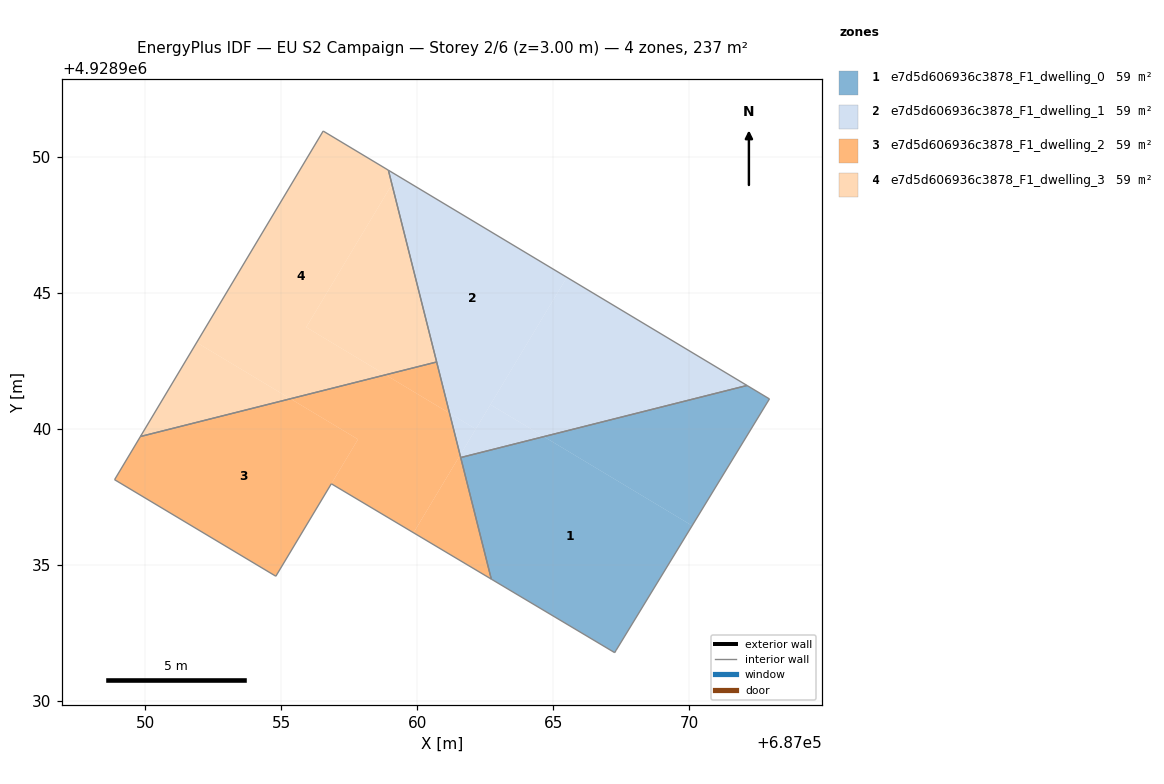
=== STOREY PLAN SPEC (per zone: floor XY polygon, exterior-wall plan segments, windows/doors) ===
zone 1: e7d5d606936c3878_F1_dwelling_0  (59.1 m²)
  floor: (687070.11, 4928936.44) (687067.32, 4928931.86) (687067.27, 4928931.77) (687062.73, 4928934.47) (687061.60, 4928938.94) (687064.66, 4928939.71)
  floor: (687072.96, 4928941.10) (687070.11, 4928936.44) (687064.66, 4928939.71) (687072.13, 4928941.59)
  interior walls: 6
zone 2: e7d5d606936c3878_F1_dwelling_1  (59.1 m²)
  floor: (687072.13, 4928941.59) (687064.66, 4928939.71) (687062.70, 4928940.89) (687065.51, 4928945.57)
  floor: (687065.51, 4928945.57) (687062.16, 4928939.99) (687061.19, 4928940.57) (687059.08, 4928948.99) (687059.27, 4928949.31)
  floor: (687059.27, 4928949.31) (687059.08, 4928948.99) (687058.94, 4928949.51)
  floor: (687064.66, 4928939.71) (687061.60, 4928938.94) (687061.58, 4928939.03) (687062.70, 4928940.89)
  floor: (687062.16, 4928939.99) (687061.58, 4928939.03) (687061.19, 4928940.57)
  interior walls: 3
zone 3: e7d5d606936c3878_F1_dwelling_2  (59.1 m²)
  floor: (687057.83, 4928939.61) (687054.81, 4928934.58) (687048.88, 4928938.13) (687049.83, 4928939.72) (687055.34, 4928941.11)
  floor: (687061.60, 4928938.94) (687062.73, 4928934.47) (687059.87, 4928936.18) (687061.58, 4928939.03)
  floor: (687061.19, 4928940.57) (687061.58, 4928939.03) (687059.87, 4928936.18) (687056.85, 4928937.98) (687057.83, 4928939.61) (687055.34, 4928941.11) (687058.84, 4928941.99)
  floor: (687060.72, 4928942.46) (687061.19, 4928940.57) (687058.84, 4928941.99)
  interior walls: 6
zone 4: e7d5d606936c3878_F1_dwelling_3  (59.1 m²)
  floor: (687059.08, 4928948.99) (687060.72, 4928942.46) (687058.84, 4928941.99) (687055.92, 4928943.74)
  floor: (687058.94, 4928949.51) (687059.08, 4928948.99) (687055.92, 4928943.74) (687058.84, 4928941.99) (687055.34, 4928941.11) (687051.90, 4928943.17) (687056.55, 4928950.95)
  floor: (687055.34, 4928941.11) (687049.83, 4928939.72) (687051.90, 4928943.17)
  interior walls: 4

=== DERIVED (storey summary) ===
Building: EU S2 Campaign
Storey: 2 of 6  (floor level z = 3.00 m)
Storey gross floor area: 236.5 m²
Zones on this storey: 4
  - e7d5d606936c3878_F1_dwelling_0: floor 59.1 m²
  - e7d5d606936c3878_F1_dwelling_1: floor 59.1 m²
  - e7d5d606936c3878_F1_dwelling_2: floor 59.1 m²
  - e7d5d606936c3878_F1_dwelling_3: floor 59.1 m²
Zone adjacency (shared interzone walls):
  - e7d5d606936c3878_F1_dwelling_0 ↔ e7d5d606936c3878_F1_dwelling_1
  - e7d5d606936c3878_F1_dwelling_2 ↔ e7d5d606936c3878_F1_dwelling_3